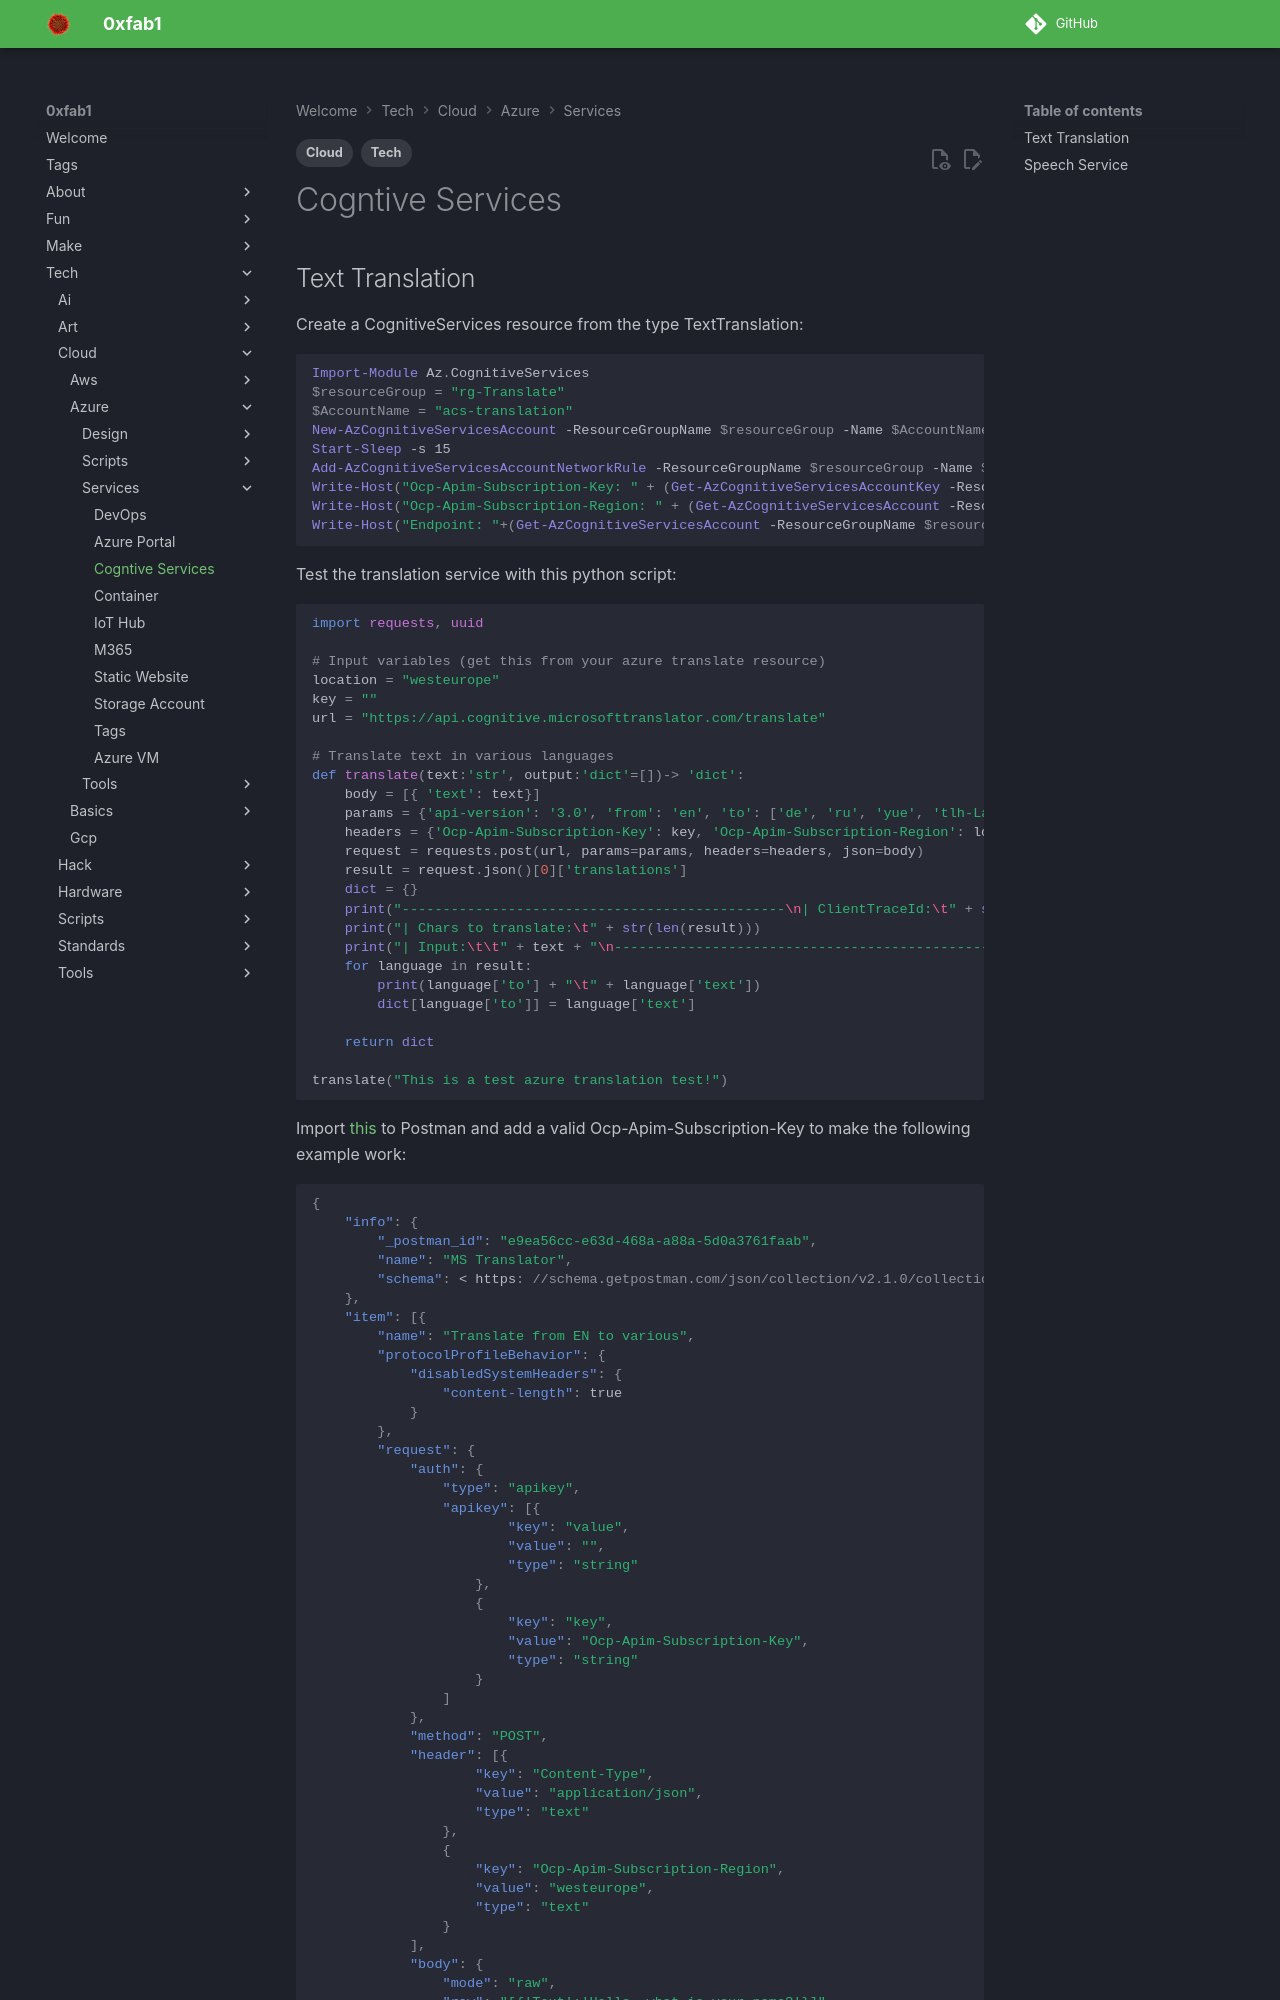

repository: FullByte/FullByte.github.io · page: tech/cloud/azure/services/cognitive-services.html · generator: mkdocs

---
date: 2023-12-22
modified: 2025-01-10
description: 'Create a CognitiveServices resource from the type TextTranslation:'
tags:
- Tech
- Cloud
---

# Cogntive Services

## Text Translation

Create a CognitiveServices resource from the type TextTranslation:

``` ps1
Import-Module Az.CognitiveServices
$resourceGroup = "rg-Translate"
$AccountName = "acs-translation"
New-AzCognitiveServicesAccount -ResourceGroupName $resourceGroup -Name $AccountName -Type TextTranslation -SkuName F0 -Location westeurope
Start-Sleep -s 15
Add-AzCognitiveServicesAccountNetworkRule -ResourceGroupName $resourceGroup -Name $AccountName -IpAddressOrRange "200.0.0.0/24","28.2.0.0/16"
Write-Host("Ocp-Apim-Subscription-Key: " + (Get-AzCognitiveServicesAccountKey -ResourceGroupName $resourceGroup -Name $AccountName).Key1)
Write-Host("Ocp-Apim-Subscription-Region: " + (Get-AzCognitiveServicesAccount -ResourceGroupName $resourceGroup -Name $AccountName).Location)
Write-Host("Endpoint: "+(Get-AzCognitiveServicesAccount -ResourceGroupName $resourceGroup -Name $AccountName).Endpoint +"translate")
```

Test the translation service with this python script:

``` py
import requests, uuid

# Input variables (get this from your azure translate resource)
location = "westeurope"
key = ""
url = "https://api.cognitive.microsofttranslator.com/translate"

# Translate text in various languages
def translate(text:'str', output:'dict'=[])-> 'dict':
    body = [{ 'text': text}]
    params = {'api-version': '3.0', 'from': 'en', 'to': ['de', 'ru', 'yue', 'tlh-Latn', 'ko', 'ku', 'mn-Cyrl', 'mn-Mong', 'ne', 'th', 'yua', 'ja', 'el']} #https://docs.microsoft.com/en-us/azure/cognitive-services/translator/language-support
    headers = {'Ocp-Apim-Subscription-Key': key, 'Ocp-Apim-Subscription-Region': location, 'Content-type': 'application/json', 'X-ClientTraceId': str(uuid.uuid4())}
    request = requests.post(url, params=params, headers=headers, json=body)
    result = request.json()[0]['translations']
    dict = {}
    print("-----------------------------------------------\n| ClientTraceId:\t" + str(uuid.uuid4()))
    print("| Chars to translate:\t" + str(len(result)))
    print("| Input:\t\t" + text + "\n-----------------------------------------------")
    for language in result:
        print(language['to'] + "\t" + language['text'])
        dict[language['to']] = language['text']

    return dict

translate("This is a test azure translation test!")
```

Import [this](_texttranslate-postman.json) to Postman and add a valid Ocp-Apim-Subscription-Key to make the following example work:
